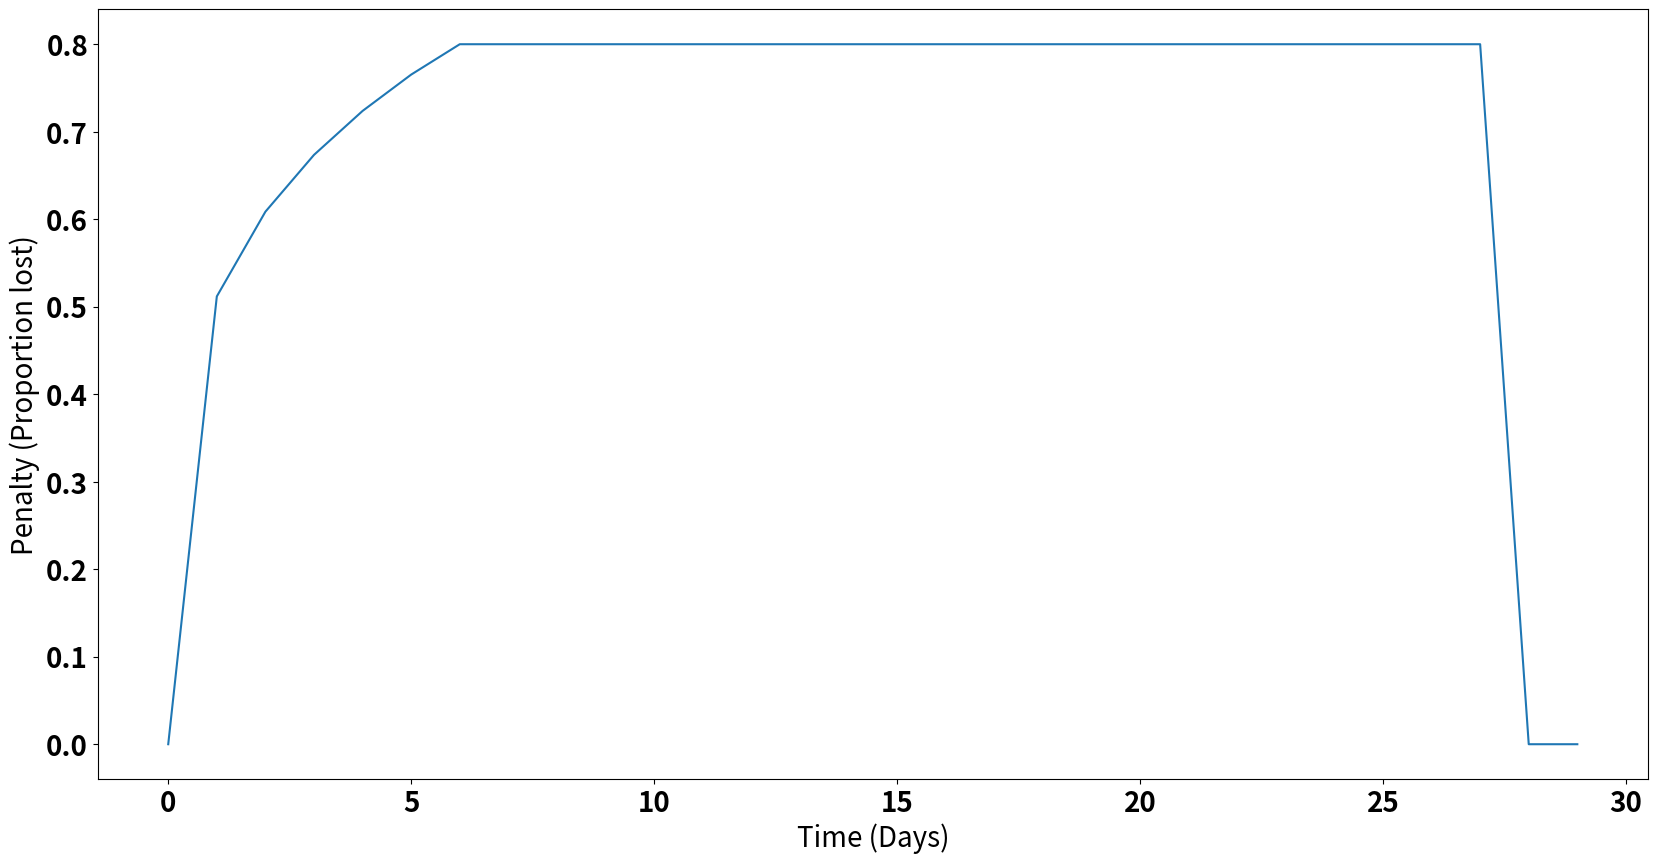

The script that saved this image: (Note: this script raises an exception after producing the figure.)
import seaborn as sns
import matplotlib.pyplot as plt
import numpy as np
import pandas as pd

# time options, this could be dynamic or day-based
# t = 365 (12m)
# t = 180 (6m)
# t = 90 (3m)
# t = 30 (1m)
for t in [30,90,180,365]:

    # plot ranges
    total_range = np.arange(0,t,1)
    plot_range = np.arange(0,t-2,1)

    # penalty function
    fn = lambda x: np.min([0.8, ((7/np.log(t))*(x/t))**(1/4)])

    # penalty values
    penalty = np.concatenate([np.array([fn(x) for x in plot_range]), np.zeros(np.arange(t-2,t,1).shape[0])])

    # plot params
    font = {
        'size':20,
        'weight':'bold'
    }
    plt.rc('font', **font)
    fig, ax = plt.subplots(1,1, figsize=(20,10))
    plot = sns.lineplot(x=total_range, y=penalty)
    ax.set_ylabel('Penalty (Proportion lost)')
    ax.set_xlabel('Time (Days)')
    plt.savefig(f'penalty_{t}.jpeg')

    # data
    data = pd.DataFrame({
        'day':total_range,
        'penalty':np.round(penalty,2)
    })
    data.to_markdown(f'penalty_{t}.csv', index=False)
